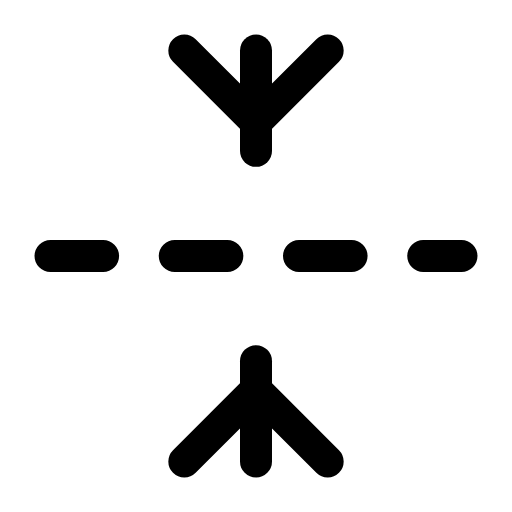
t = 0.00 s
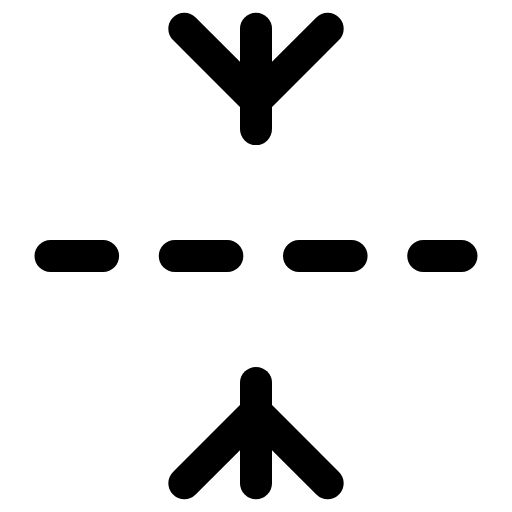
t = 0.29 s
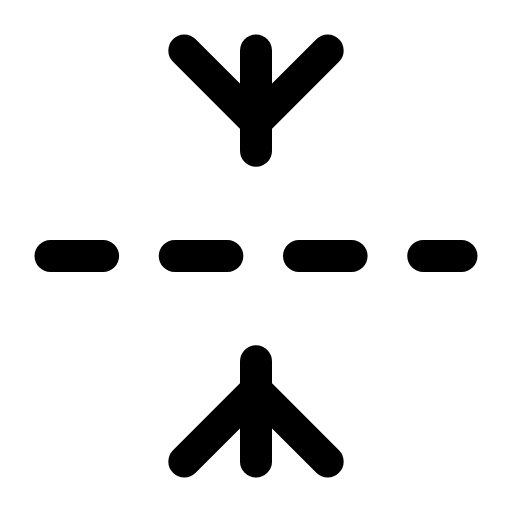
t = 0.60 s
t = 0.88 s: frame unchanged from t = 0.00 s, image omitted
t = 1.19 s: frame unchanged from t = 0.00 s, image omitted
t = 1.50 s: frame unchanged from t = 0.00 s, image omitted

The animated SVG that drew these frames (rendered in a browser with its animation timeline set to each time). Animation: 2 SMIL elements (animateTransform=2); one cycle of 1.80 s, repeats indefinitely.

<svg xmlns="http://www.w3.org/2000/svg" width="24" height="24" viewBox="0 0 24 24" fill="none"><g transform="translate(-1.44 -1.44) scale(1.12)"><line stroke="currentColor" stroke-width="1.339" stroke-linecap="round" stroke-linejoin="round" fill="none" x1="3.4" x2="20.6" y1="12" y2="12" stroke-dasharray="2.2 3"></line><g><animateTransform attributeName="transform" type="translate" values="0 0;0 0;0 -1.1;0 0;0 0;0 0;0 0;0 -1.1;0 0;0 0;0 0" keyTimes="0;0.135;0.2475;0.36;0.45;0.6;0.66;0.735;0.81;0.9;1" dur="1.8s" repeatCount="indefinite" calcMode="spline" keySplines="0.16 1 0.3 1;0.16 1 0.3 1;0.16 1 0.3 1;0.16 1 0.3 1;0.16 1 0.3 1;0.16 1 0.3 1;0.16 1 0.3 1;0.16 1 0.3 1;0.16 1 0.3 1;0.16 1 0.3 1"/><line stroke="currentColor" stroke-width="1.339" stroke-linecap="round" stroke-linejoin="round" fill="none" x1="12" x2="12" y1="3.4" y2="7.6"></line><path stroke="currentColor" stroke-width="1.339" stroke-linecap="round" stroke-linejoin="round" fill="none" d="M9 3.4L12 6.4L15 3.4"></path></g><g><animateTransform attributeName="transform" type="translate" values="0 0;0 0;0 1.1;0 0;0 0;0 0;0 0;0 1.1;0 0;0 0;0 0" keyTimes="0;0.135;0.2475;0.36;0.45;0.6;0.66;0.735;0.81;0.9;1" dur="1.8s" repeatCount="indefinite" calcMode="spline" keySplines="0.16 1 0.3 1;0.16 1 0.3 1;0.16 1 0.3 1;0.16 1 0.3 1;0.16 1 0.3 1;0.16 1 0.3 1;0.16 1 0.3 1;0.16 1 0.3 1;0.16 1 0.3 1;0.16 1 0.3 1"/><line stroke="currentColor" stroke-width="1.339" stroke-linecap="round" stroke-linejoin="round" fill="none" x1="12" x2="12" y1="16.4" y2="20.6"></line><path stroke="currentColor" stroke-width="1.339" stroke-linecap="round" stroke-linejoin="round" fill="none" d="M9 20.6L12 17.6L15 20.6"></path></g></g></svg>
